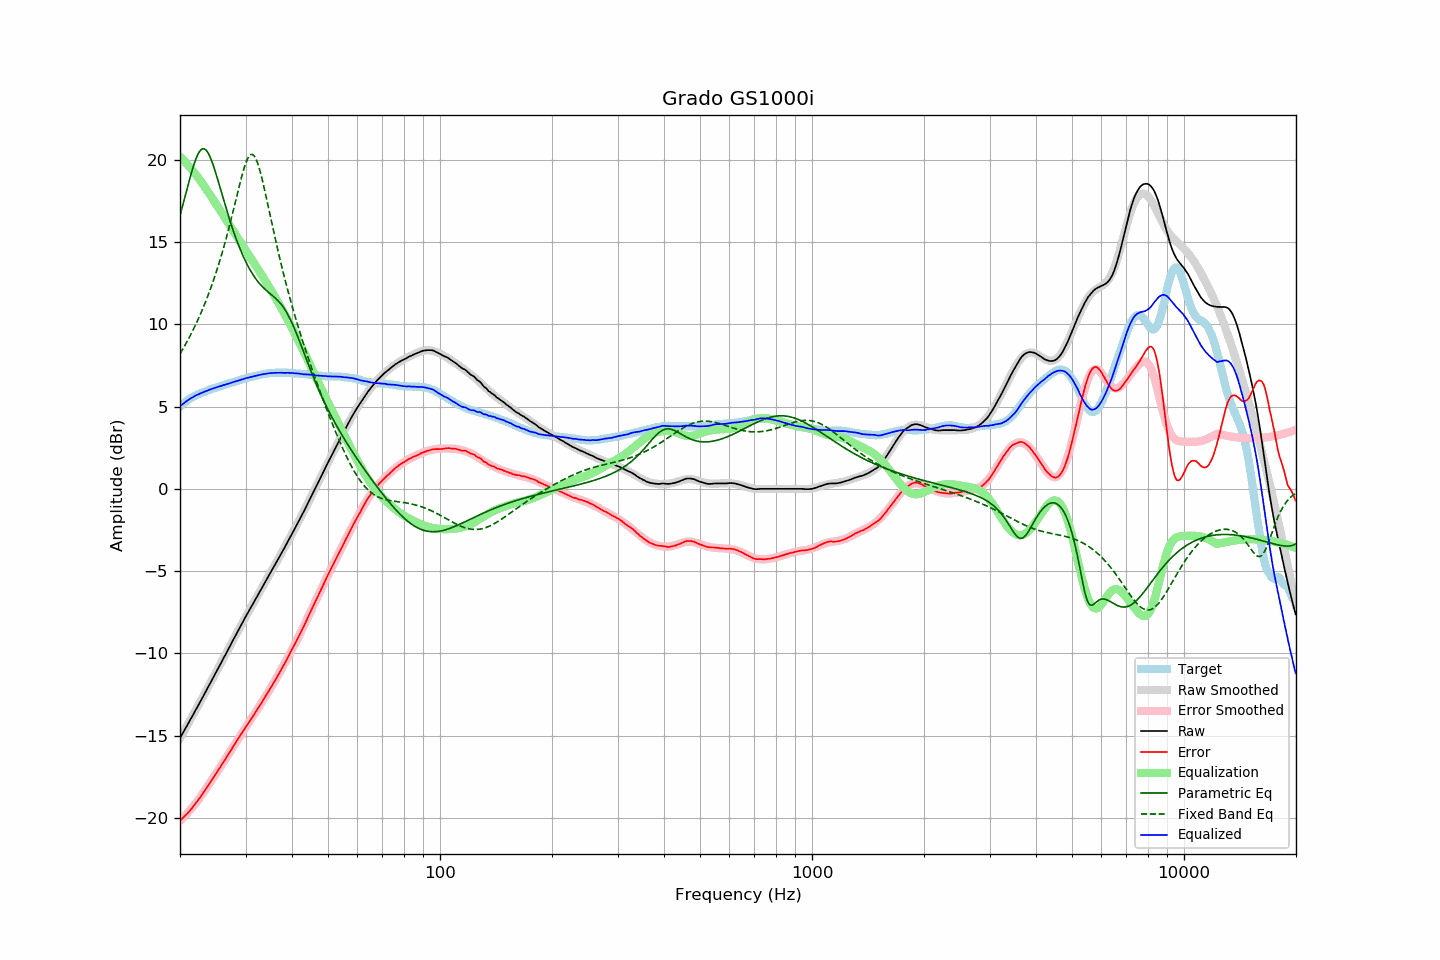

The data file committed next to this chart (first rows):
frequency, raw, error, smoothed, error_smoothed, equalization, parametric_eq, fixed_band_eq, equalized_raw, equalized_smoothed, target
20.00, -15.15, -20.16, -15.15, -20.18, 20.18, 16.61, 8.20, 5.03, 5.03, 5.00
20.20, -14.98, -20.08, -14.98, -20.08, 20.08, 16.98, 8.36, 5.10, 5.11, 5.09
20.40, -14.80, -19.98, -14.81, -19.99, 19.99, 17.35, 8.53, 5.19, 5.18, 5.17
20.61, -14.64, -19.88, -14.63, -19.89, 19.89, 17.73, 8.70, 5.25, 5.25, 5.24
20.81, -14.46, -19.80, -14.46, -19.78, 19.78, 18.10, 8.88, 5.32, 5.32, 5.33
21.02, -14.28, -19.70, -14.29, -19.67, 19.67, 18.47, 9.06, 5.39, 5.39, 5.41
21.23, -14.11, -19.59, -14.11, -19.56, 19.56, 18.83, 9.24, 5.45, 5.45, 5.47
21.44, -13.93, -19.47, -13.94, -19.45, 19.45, 19.18, 9.43, 5.52, 5.51, 5.53
21.66, -13.77, -19.35, -13.76, -19.33, 19.33, 19.50, 9.63, 5.57, 5.57, 5.58
21.87, -13.58, -19.21, -13.58, -19.21, 19.21, 19.81, 9.83, 5.63, 5.63, 5.63
22.09, -13.40, -19.09, -13.41, -19.09, 19.09, 20.07, 10.03, 5.68, 5.68, 5.68
22.31, -13.23, -18.96, -13.23, -18.96, 18.96, 20.30, 10.24, 5.73, 5.73, 5.73
22.54, -13.06, -18.83, -13.05, -18.82, 18.82, 20.48, 10.46, 5.77, 5.77, 5.77
22.76, -12.87, -18.69, -12.87, -18.69, 18.69, 20.60, 10.68, 5.82, 5.82, 5.81
22.99, -12.69, -18.54, -12.69, -18.55, 18.55, 20.66, 10.91, 5.85, 5.86, 5.84
23.22, -12.51, -18.40, -12.51, -18.40, 18.40, 20.67, 11.15, 5.89, 5.89, 5.88
23.45, -12.32, -18.25, -12.33, -18.26, 18.26, 20.61, 11.39, 5.94, 5.93, 5.92
23.69, -12.15, -18.11, -12.15, -18.11, 18.11, 20.49, 11.64, 5.97, 5.97, 5.96
23.92, -11.96, -17.97, -11.96, -17.97, 17.97, 20.32, 11.90, 6.01, 6.00, 6.00
24.16, -11.78, -17.84, -11.78, -17.82, 17.82, 20.11, 12.17, 6.04, 6.04, 6.05
24.40, -11.59, -17.67, -11.60, -17.67, 17.67, 19.85, 12.44, 6.08, 6.07, 6.08
24.65, -11.41, -17.52, -11.42, -17.52, 17.52, 19.57, 12.72, 6.11, 6.11, 6.10
24.89, -11.23, -17.36, -11.23, -17.37, 17.37, 19.27, 13.01, 6.14, 6.14, 6.13
25.14, -11.05, -17.22, -11.05, -17.22, 17.22, 18.94, 13.31, 6.17, 6.17, 6.17
25.39, -10.86, -17.06, -10.87, -17.07, 17.07, 18.61, 13.62, 6.21, 6.21, 6.20
25.65, -10.68, -16.93, -10.68, -16.92, 16.92, 18.28, 13.94, 6.24, 6.24, 6.24
25.91, -10.51, -16.77, -10.50, -16.77, 16.77, 17.94, 14.27, 6.26, 6.27, 6.26
26.16, -10.31, -16.60, -10.31, -16.61, 16.61, 17.60, 14.61, 6.30, 6.30, 6.29
26.43, -10.14, -16.47, -10.13, -16.46, 16.46, 17.27, 14.96, 6.32, 6.33, 6.33
26.69, -9.94, -16.31, -9.95, -16.31, 16.31, 16.94, 15.32, 6.36, 6.36, 6.36
26.96, -9.77, -16.16, -9.76, -16.15, 16.15, 16.62, 15.69, 6.39, 6.39, 6.39
27.23, -9.58, -16.00, -9.58, -16.00, 16.00, 16.31, 16.07, 6.42, 6.42, 6.42
27.50, -9.39, -15.85, -9.39, -15.84, 15.84, 16.01, 16.46, 6.45, 6.45, 6.45
27.77, -9.20, -15.67, -9.20, -15.69, 15.69, 15.72, 16.86, 6.49, 6.48, 6.47
28.05, -9.02, -15.54, -9.02, -15.53, 15.53, 15.44, 17.26, 6.51, 6.51, 6.51
28.33, -8.83, -15.37, -8.84, -15.38, 15.38, 15.17, 17.66, 6.55, 6.54, 6.53
28.62, -8.66, -15.22, -8.65, -15.22, 15.22, 14.91, 18.06, 6.57, 6.57, 6.56
28.90, -8.47, -15.08, -8.47, -15.07, 15.07, 14.66, 18.46, 6.60, 6.60, 6.60
29.19, -8.29, -14.92, -8.29, -14.92, 14.92, 14.43, 18.84, 6.63, 6.63, 6.62
29.48, -8.10, -14.78, -8.11, -14.77, 14.77, 14.20, 19.20, 6.67, 6.66, 6.67
29.78, -7.92, -14.61, -7.93, -14.62, 14.62, 13.99, 19.53, 6.69, 6.69, 6.68
30.08, -7.75, -14.46, -7.76, -14.47, 14.47, 13.78, 19.82, 6.72, 6.71, 6.71
30.38, -7.58, -14.32, -7.58, -14.32, 14.32, 13.59, 20.05, 6.75, 6.74, 6.74
30.68, -7.40, -14.18, -7.40, -14.17, 14.17, 13.41, 20.22, 6.77, 6.77, 6.77
30.99, -7.24, -14.03, -7.23, -14.02, 14.02, 13.24, 20.31, 6.79, 6.79, 6.79
31.30, -7.07, -13.88, -7.06, -13.88, 13.88, 13.08, 20.32, 6.81, 6.82, 6.81
31.61, -6.88, -13.73, -6.88, -13.73, 13.73, 12.93, 20.25, 6.84, 6.84, 6.84
31.93, -6.72, -13.58, -6.71, -13.58, 13.58, 12.78, 20.10, 6.86, 6.87, 6.86
32.24, -6.54, -13.42, -6.54, -13.43, 13.43, 12.65, 19.87, 6.89, 6.89, 6.88
32.57, -6.36, -13.28, -6.36, -13.27, 13.27, 12.53, 19.58, 6.91, 6.91, 6.91
32.89, -6.19, -13.13, -6.19, -13.12, 13.12, 12.42, 19.24, 6.93, 6.93, 6.93
33.22, -6.01, -12.97, -6.02, -12.97, 12.97, 12.31, 18.85, 6.96, 6.95, 6.95
33.55, -5.84, -12.81, -5.84, -12.81, 12.81, 12.21, 18.44, 6.97, 6.97, 6.97
33.89, -5.67, -12.66, -5.67, -12.66, 12.66, 12.12, 18.00, 6.98, 6.99, 6.98
34.23, -5.49, -12.50, -5.50, -12.50, 12.50, 12.03, 17.56, 7.00, 7.00, 7.00
34.57, -5.32, -12.34, -5.32, -12.34, 12.34, 11.95, 17.10, 7.01, 7.01, 7.01
34.92, -5.15, -12.17, -5.15, -12.17, 12.17, 11.86, 16.64, 7.03, 7.02, 7.02
35.27, -4.98, -12.02, -4.98, -12.01, 12.01, 11.78, 16.19, 7.04, 7.03, 7.04
35.62, -4.80, -11.84, -4.81, -11.85, 11.85, 11.70, 15.74, 7.04, 7.04, 7.03
35.97, -4.63, -11.67, -4.63, -11.68, 11.68, 11.62, 15.30, 7.05, 7.05, 7.04
... 635 more rows
